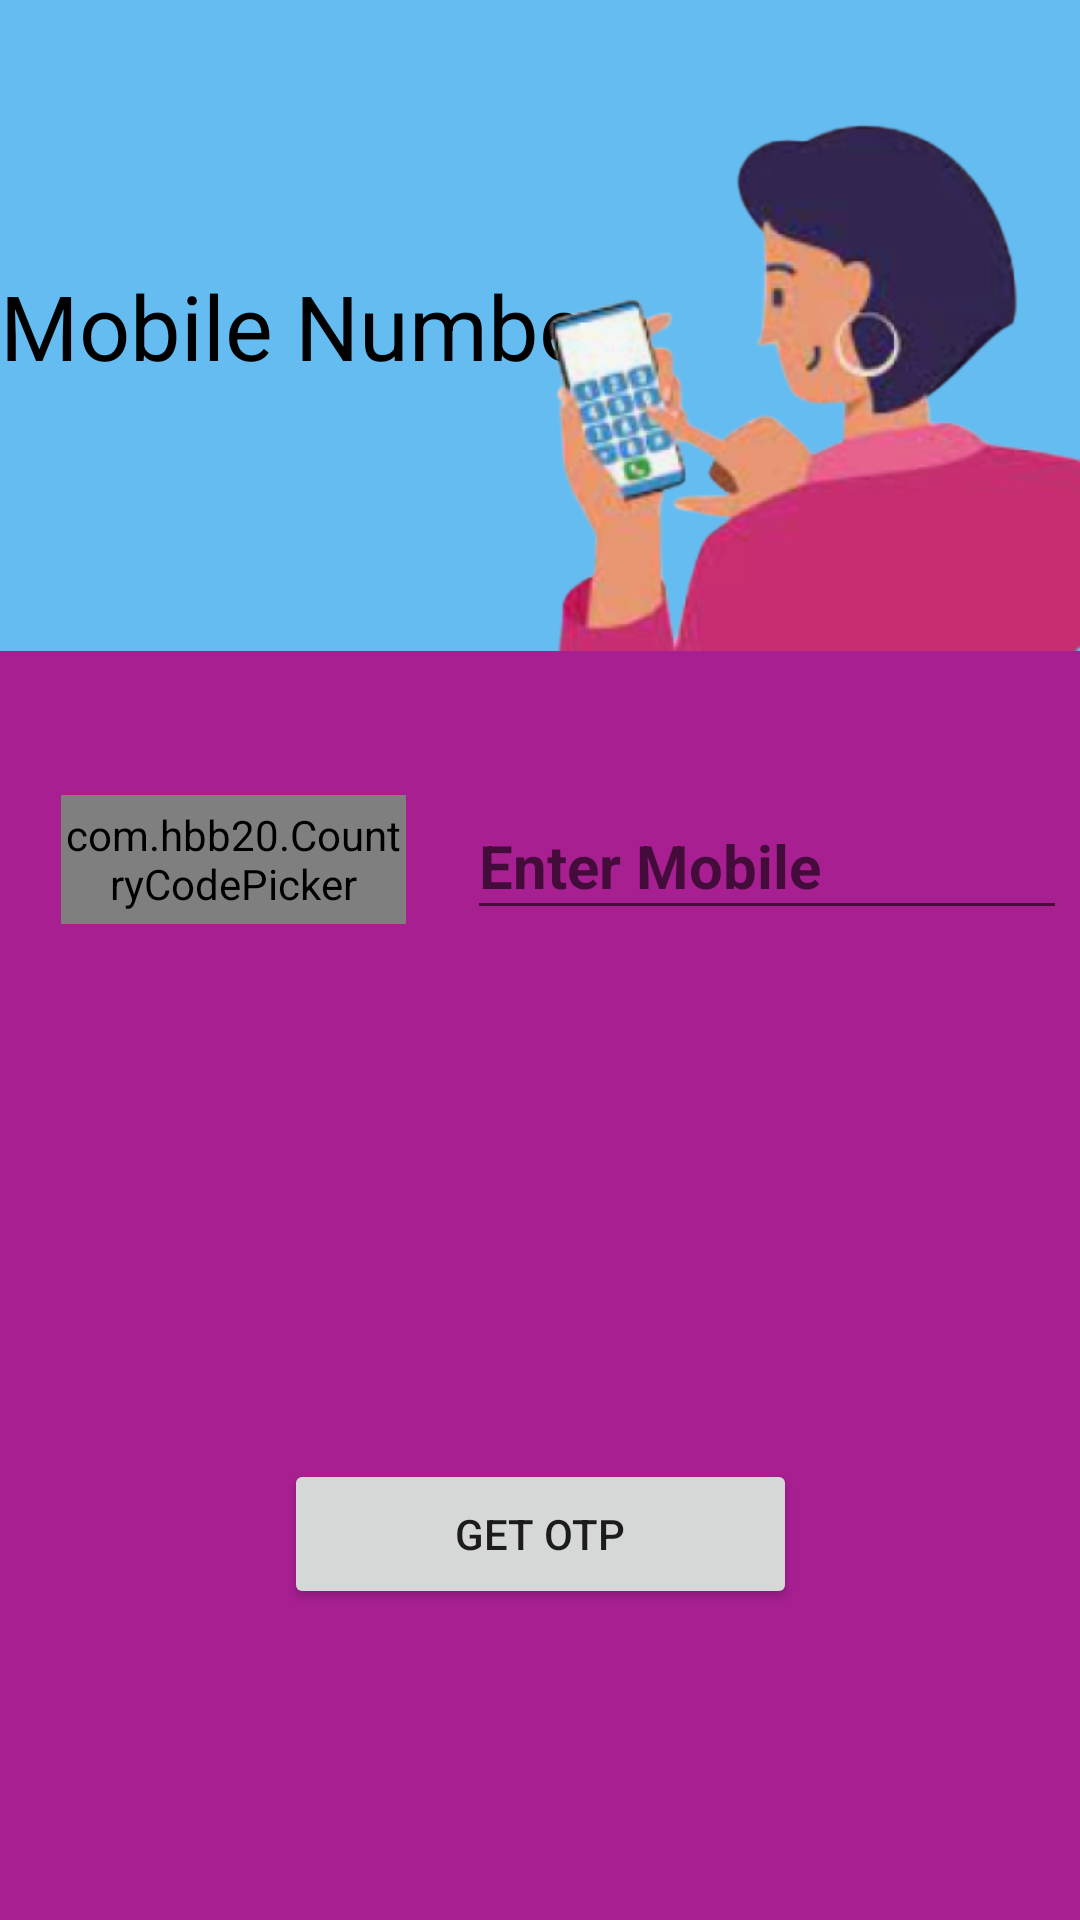

Here is an Android app screen rendered from its layout file. Give the layout XML and the strings, colors and styles it references.
<!-- AndroidManifest.xml: application theme Theme.GoogleLogin -->
<!-- res/layout/activity_main3.xml -->
<?xml version="1.0" encoding="utf-8"?>
<androidx.constraintlayout.widget.ConstraintLayout xmlns:android="http://schemas.android.com/apk/res/android"
    xmlns:app="http://schemas.android.com/apk/res-auto"
    xmlns:tools="http://schemas.android.com/tools"
    android:layout_width="match_parent"
    android:layout_height="match_parent"
    tools:context=".MainActivity3"
    android:background="@color/voilet">
    <RelativeLayout
        android:layout_width="match_parent"
        android:layout_height="match_parent">
        <TextView
            android:layout_width="match_parent"
            android:layout_height="217dp"
            android:text="Mobile Number"
            android:textSize="30dp"
            android:textColor="@color/black"
            android:gravity="center_vertical"
            android:id="@+id/text1"
            android:background="@color/Blue"
            />
        <ImageView
            android:layout_width="178dp"
            android:layout_height="179dp"
            android:background="@drawable/phone_img"
            android:layout_marginTop="38dp"
            android:layout_alignEnd="@id/text1"/>
    </RelativeLayout>

    <com.hbb20.CountryCodePicker
        android:id="@+id/ccp"
        android:layout_width="115dp"
        android:layout_height="43dp"
        android:layout_marginStart="16dp"
        app:layout_constraintBottom_toBottomOf="parent"
        app:layout_constraintEnd_toStartOf="@+id/t1"
        app:layout_constraintHorizontal_bias="0.73"
        app:layout_constraintStart_toStartOf="parent"
        app:layout_constraintTop_toTopOf="parent"
        app:layout_constraintVertical_bias="0.332"

        android:layout_marginTop="100dp"/>

    <EditText
        android:id="@+id/t1"
        android:layout_width="200dp"
        android:layout_height="46dp"
        android:layout_marginStart="16dp"
        android:ems="10"
        android:hint="Enter Mobile"
        android:inputType="textPersonName"
        android:textSize="20sp"
        android:textStyle="bold"
        android:layout_marginRight="15dp"
        app:layout_constraintBottom_toBottomOf="parent"
        app:layout_constraintEnd_toEndOf="parent"
        app:layout_constraintStart_toEndOf="@+id/ccp"
        app:layout_constraintTop_toTopOf="parent"
        app:layout_constraintVertical_bias="0.332"
        android:layout_marginTop="100dp"/>

    <Button
        android:id="@+id/b1"
        android:layout_width="171dp"
        android:layout_height="50dp"
        android:text="Get OTP"
        app:layout_constraintBottom_toBottomOf="parent"
        app:layout_constraintEnd_toEndOf="parent"
        app:layout_constraintStart_toStartOf="parent"
        app:layout_constraintTop_toTopOf="parent"
        app:layout_constraintVertical_bias="0.455"
        android:layout_marginTop="400dp"/>
</androidx.constraintlayout.widget.ConstraintLayout>
<!-- resources referenced by this layout -->
<resources>
  <color name="Blue">#65BCF0</color>
  <color name="black">#FF000000</color>
  <color name="voilet">#A81F92</color>
  <!-- drawable phone_img: png bitmap (drawable, 129300 bytes) -->
  <style name="Theme.GoogleLogin" parent="Theme.MaterialComponents.DayNight.DarkActionBar">
          
          <item name="colorPrimary">@color/purple_500</item>
          <item name="colorPrimaryVariant">@color/purple_700</item>
          <item name="colorOnPrimary">@color/white</item>
          
          <item name="colorSecondary">@color/teal_200</item>
          <item name="colorSecondaryVariant">@color/teal_700</item>
          <item name="colorOnSecondary">@color/black</item>
          
          <item name="android:statusBarColor">?attr/colorPrimaryVariant</item>
          
      </style>
  <color name="purple_500">#FF6200EE</color>
  <color name="purple_700">#FF3700B3</color>
  <color name="white">#FFFFFFFF</color>
  <color name="teal_200">#FF03DAC5</color>
  <color name="teal_700">#FF018786</color>
</resources>
